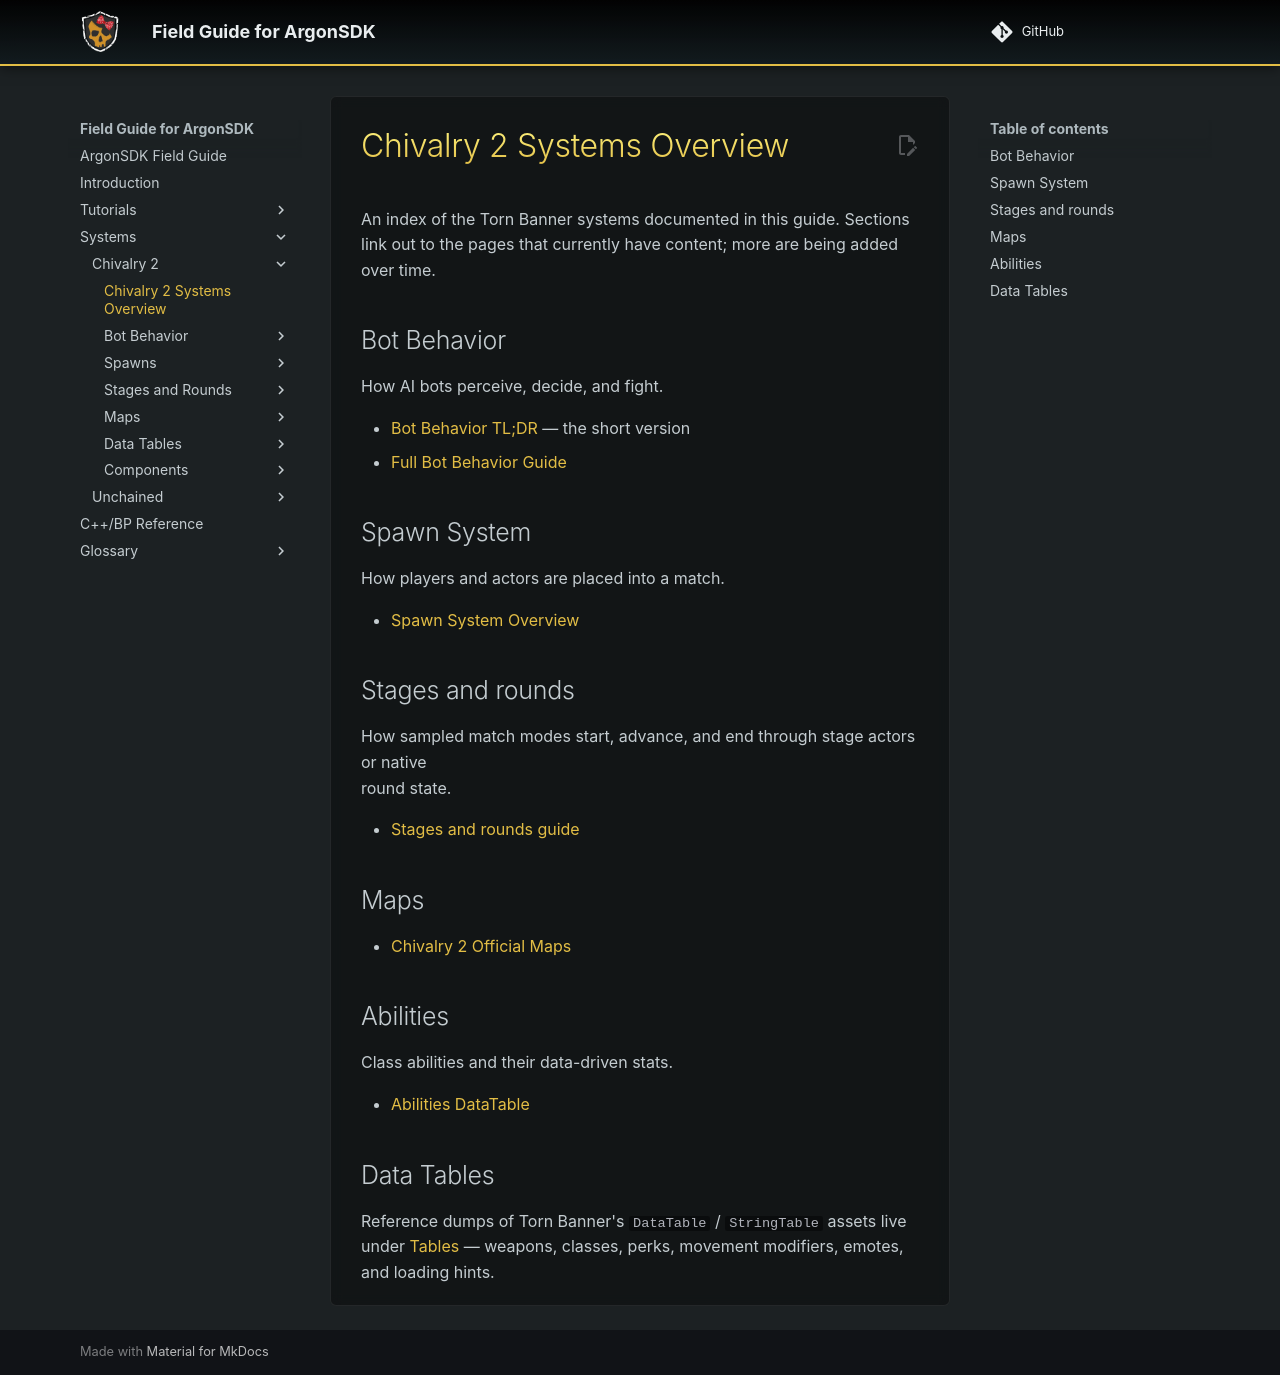

repository: Knutschbert/ArgonSDK-FieldGuide · page: Systems/Chivalry2/Chivalry 2 Systems Overview/index.html · generator: mkdocs

# Chivalry 2 Systems Overview

An index of the Torn Banner systems documented in this guide. Sections link out to the pages that currently have content; more are being added over time.

## Bot Behavior
How AI bots perceive, decide, and fight.

- [Bot Behavior TL;DR](Bot Behavior/TLDR.md) — the short version
- [Full Bot Behavior Guide](Bot Behavior/README.md)

## Spawn System
How players and actors are placed into a match.

- [[Spawn System Overview]]

## Stages and rounds
How sampled match modes start, advance, and end through stage actors or native
round state.

- [Stages and rounds guide](Stages/README.md)

## Maps
- [[Chivalry 2 Official Maps]]

## Abilities
Class abilities and their data-driven stats.

- [[Abilities DataTable]]

## Data Tables
Reference dumps of Torn Banner's `DataTable` / `StringTable` assets live under [Tables](Tables/Abilities%20DataTable.md) — weapons, classes, perks, movement modifiers, emotes, and loading hints.
